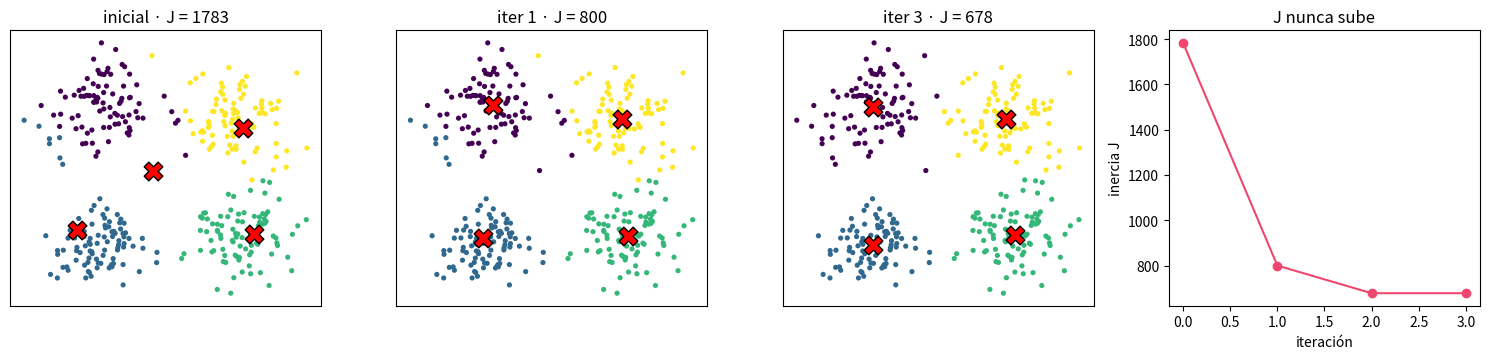

The script that saved this image:
"""
k-means desde cero, con inicialización k-means++ y traza de la inercia.

El objetivo es ver dos cosas con los ojos:
  - que la inercia NO SUBE en ningún medio paso (asignar y recolocar), y que
    baja siempre que algo se mueve;
  - que el algoritmo se para solo, en pocas iteraciones, porque solo hay un
    número finito de particiones posibles.

Ejecútalo con:  python code/03-kmeans/kmeans_desde_cero.py
"""
import numpy as np
import matplotlib.pyplot as plt

rng = np.random.default_rng(42)

# --- Datos: cuatro grupos esféricos, el caso favorable para k-means ---
centros_reales = np.array([[0.0, 0.0], [5.0, 5.0], [0.0, 5.5], [5.5, 0.5]])
X = np.vstack([c + rng.normal(scale=1.0, size=(90, 2)) for c in centros_reales])
X = X[rng.permutation(len(X))]
k = 4


def dist2(X, C):
    """Distancias al cuadrado de cada punto a cada centro, sin bucles."""
    return ((X[:, None, :] - C[None, :, :]) ** 2).sum(axis=2)


def inercia(X, C, z):
    return ((X - C[z]) ** 2).sum()


def init_pp(X, k, rng):
    """k-means++: el primer centro al azar; cada siguiente, con probabilidad
    proporcional a la distancia al cuadrado al centro más próximo ya elegido."""
    C = [X[rng.integers(len(X))]]
    for _ in range(k - 1):
        d2 = dist2(X, np.array(C)).min(axis=1)
        p = d2 / d2.sum()
        C.append(X[rng.choice(len(X), p=p)])
    return np.array(C)


def lloyd(X, C, iters=20):
    """Descenso por bloques de coordenadas: asignar, recolocar, repetir."""
    historia = []
    z = dist2(X, C).argmin(axis=1)
    J0 = inercia(X, C, z)
    historia.append(("inicial", J0, J0, C.copy(), z.copy()))
    for t in range(iters):
        # PASO 1 (asignación): con C fijo, la z óptima es el centro más próximo
        z = dist2(X, C).argmin(axis=1)
        J_asig = inercia(X, C, z)
        # PASO 2 (actualización): con z fijo, la C óptima es la media del grupo
        C_nuevo = np.array([X[z == j].mean(axis=0) if np.any(z == j) else C[j]
                            for j in range(k)])
        J_act = inercia(X, C_nuevo, z)
        historia.append((f"iter {t+1}", J_asig, J_act, C_nuevo.copy(), z.copy()))
        if np.allclose(C_nuevo, C):
            print(f"Convergió en la iteración {t+1}: los centros ya no se mueven.")
            C = C_nuevo
            break
        C = C_nuevo
    return C, z, historia


C0 = init_pp(X, k, rng)
C, z, historia = lloyd(X, C0)

print(f"\n{'paso':>10} {'tras asignar':>14} {'tras recolocar':>16}")
for nombre, J_a, J_b, _, _ in historia:
    print(f"{nombre:>10} {J_a:14.3f} {J_b:16.3f}")
print(f"\nInercia final: {inercia(X, C, z):.3f}")
print(f"Tamaños de los grupos: {np.bincount(z, minlength=k)}")

# --- Identidad de la varianza: total = intra + inter ---
mu = X.mean(axis=0)
total = ((X - mu) ** 2).sum()
intra = inercia(X, C, z)
inter = sum(np.sum(z == j) * ((C[j] - mu) ** 2).sum() for j in range(k))
print(f"\nDispersión total  : {total:10.3f}")
print(f"  intra (inercia) : {intra:10.3f}")
print(f"  inter (entre)   : {inter:10.3f}")
print(f"  intra + inter   : {intra + inter:10.3f}  <- coincide con el total")

# --- Dibujo: tres instantáneas y la curva de la inercia ---
fig, ax = plt.subplots(1, 4, figsize=(15, 3.7))
for a, idx in zip(ax[:3], [0, 1, len(historia) - 1]):
    nombre, _, J, Ct, zt = historia[idx]
    a.scatter(X[:, 0], X[:, 1], c=zt, cmap="viridis", s=14, edgecolors="none")
    a.scatter(Ct[:, 0], Ct[:, 1], marker="X", s=180, c="red", edgecolors="k")
    a.set_title(f"{nombre} · J = {J:.0f}")
    a.set_xticks([])
    a.set_yticks([])
ax[3].plot([h[2] for h in historia], "o-", color="#ef476f")
ax[3].set_xlabel("iteración")
ax[3].set_ylabel("inercia J")
ax[3].set_title("J nunca sube")
plt.tight_layout()
plt.show()
